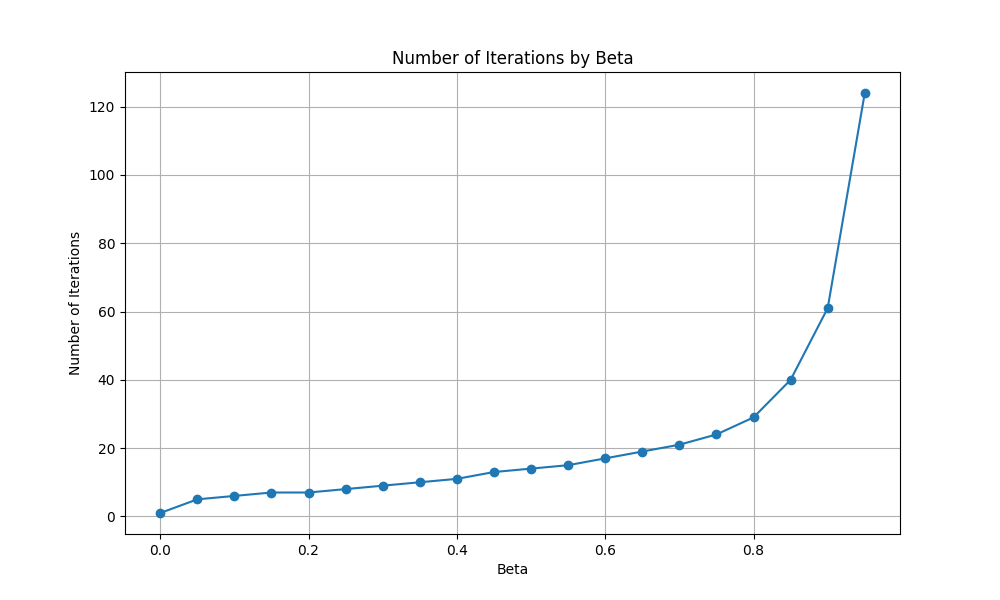

The table this chart was drawn from, first rows:
beta, number_of_iterations
0, 1
0.05, 5
0.1, 6
0.15, 7
0.2, 7
0.25, 8
0.3, 9
0.35, 10
0.4, 11
0.45, 13
0.5, 14
0.55, 15
0.6, 17
0.65, 19
0.7, 21
0.75, 24
0.8, 29
0.85, 40
0.9, 61
0.95, 124
